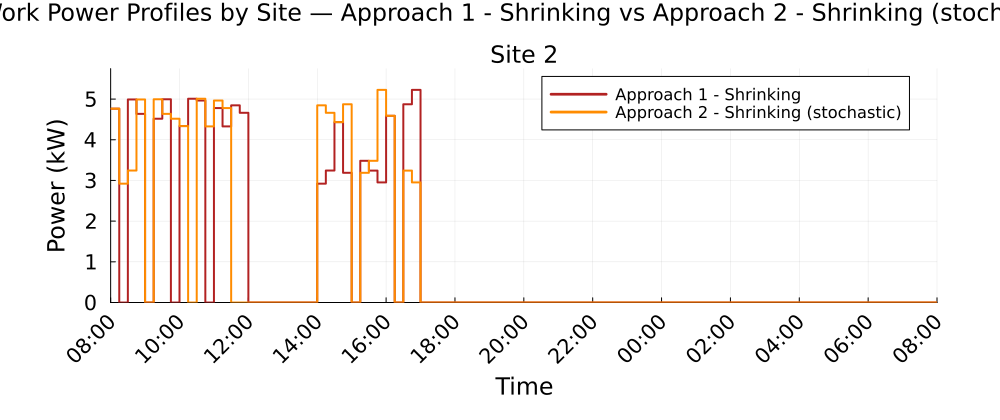

The table this chart was drawn from, first rows:
Time_Period, Clock, Site_2_A1S_kW, Site_2_A2S_kW
1, 08:00, 4.764, 4.764
2, 08:15, 0.0, 2.921
3, 08:30, 4.99, 3.244
4, 08:45, 4.636, 4.99
5, 09:00, 0.0, 0.0
6, 09:15, 4.517, 4.994
7, 09:30, 4.994, 4.636
8, 09:45, 0.0, 4.517
9, 10:00, 4.337, 4.337
10, 10:15, 5.008, 0.0
11, 10:30, 4.964, 5.008
12, 10:45, 0.0, 4.328
13, 11:00, 4.779, 4.964
14, 11:15, 4.328, 4.779
15, 11:30, 4.845, 0.0
16, 11:45, 4.662, 0.0
17, 12:00, 0.0, 0.0
18, 12:15, 0.0, 0.0
19, 12:30, 0.0, 0.0
20, 12:45, 0.0, 0.0
21, 13:00, 0.0, 0.0
22, 13:15, 0.0, 0.0
23, 13:30, 0.0, 0.0
24, 13:45, 0.0, 0.0
25, 14:00, 2.921, 4.845
26, 14:15, 3.244, 4.662
27, 14:30, 4.432, 4.432
28, 14:45, 3.188, 4.873
29, 15:00, 0.0, 0.0
30, 15:15, 3.483, 3.188
31, 15:30, 3.242, 3.483
32, 15:45, 2.951, 5.225
33, 16:00, 4.589, 4.589
34, 16:15, 0.0, 0.0
35, 16:30, 4.873, 3.242
36, 16:45, 5.225, 2.951
37, 17:00, 0.0, 0.0
38, 17:15, 0.0, 0.0
39, 17:30, 0.0, 0.0
40, 17:45, 0.0, 0.0
41, 18:00, 0.0, 0.0
42, 18:15, 0.0, 0.0
43, 18:30, 0.0, 0.0
44, 18:45, 0.0, 0.0
45, 19:00, 0.0, 0.0
46, 19:15, 0.0, 0.0
47, 19:30, 0.0, 0.0
48, 19:45, 0.0, 0.0
49, 20:00, 0.0, 0.0
50, 20:15, 0.0, 0.0
51, 20:30, 0.0, 0.0
52, 20:45, 0.0, 0.0
53, 21:00, 0.0, 0.0
54, 21:15, 0.0, 0.0
55, 21:30, 0.0, 0.0
56, 21:45, 0.0, 0.0
57, 22:00, 0.0, 0.0
58, 22:15, 0.0, 0.0
59, 22:30, 0.0, 0.0
60, 22:45, 0.0, 0.0
... 36 more rows
